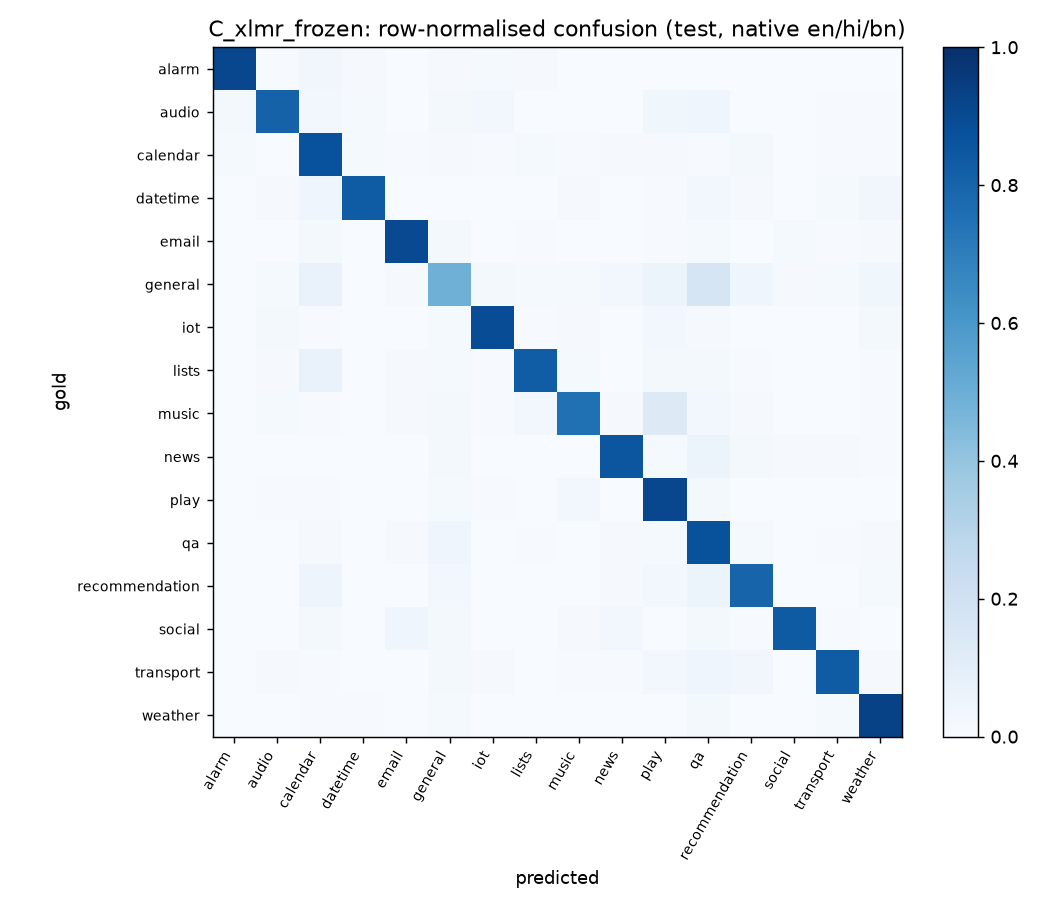

Source data for this figure (header and first rows):
# alarm, audio, calendar, datetime, email, general, iot, lists, music, news, play, qa, recommendation, social, transport, weather
252, 2, 9, 3, 0, 3, 4, 3, 0, 0, 1, 0, 0, 0, 0, 0
3, 133, 5, 2, 0, 3, 4, 0, 0, 0, 6, 7, 0, 0, 1, 1
16, 4, 1034, 14, 6, 10, 9, 15, 6, 11, 13, 9, 19, 3, 7, 7
1, 3, 12, 227, 0, 1, 0, 0, 3, 0, 2, 8, 3, 0, 4, 9
0, 1, 17, 2, 714, 13, 1, 5, 2, 1, 6, 10, 0, 11, 4, 7
1, 8, 38, 2, 6, 274, 13, 7, 8, 17, 29, 95, 24, 6, 8, 21
1, 11, 3, 0, 0, 9, 527, 4, 5, 1, 14, 5, 2, 0, 0, 11
0, 4, 27, 1, 4, 6, 3, 334, 5, 1, 7, 8, 3, 0, 0, 2
0, 3, 1, 0, 2, 4, 1, 6, 173, 2, 29, 6, 2, 0, 0, 1
0, 0, 1, 0, 1, 7, 0, 1, 1, 305, 5, 21, 7, 3, 4, 2
0, 7, 6, 3, 1, 15, 8, 3, 34, 4, 1006, 20, 1, 0, 1, 1
0, 1, 8, 3, 7, 33, 3, 5, 2, 9, 13, 728, 11, 1, 5, 9
0, 0, 14, 1, 0, 8, 0, 1, 1, 3, 8, 15, 223, 0, 1, 4
0, 0, 7, 0, 14, 7, 0, 1, 3, 9, 0, 6, 2, 257, 2, 0
0, 3, 2, 1, 1, 7, 4, 0, 2, 2, 10, 15, 12, 0, 302, 3
1, 0, 3, 2, 1, 6, 1, 0, 1, 0, 0, 8, 1, 0, 6, 393
